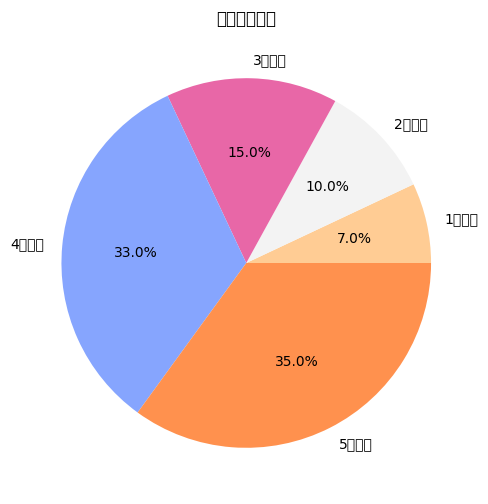

Here is the Python script that generated this plot: (Note: this script raises an exception after producing the figure.)
import numpy as np
import matplotlib.pyplot as plt

# 设置中文显示
plt.rcParams['font.sans-serif'] = ['SimHei']  # 用来正常显示中文标签
plt.rcParams['axes.unicode_minus'] = False  # 用来正常显示负号

# 定义全局颜色组
COLORS = [
    "#ffcc94",  # 浅橙色 - 适合饼图和主要分类
    "#f3f3f3",  # 浅灰色 - 适合背景和次要元素
    "#e867a7",  # 粉红色 - 适合强调和对比
    "#86a5fe",  # 淡蓝色 - 适合技能和效率相关图表
    "#ff914e",  # 橙色 - 适合警示和故障相关图表
    "#947ff2",  # 紫色 - 适合培训和成本相关图表
    "#726869"   # 深灰色 - 适合辅助和边界元素
]

# 定义数据
# 技工等级和工序数量
num_levels = 5  # 技工等级数
num_steps = 5   # 工序数

# 技工现有人数
N = [7, 10, 15, 33, 35]  # N_i，第i级技工人数

# 每道工序所需总人数（三条流水线总需求）
R = [24, 30, 15, 12, 9]  # R_j，第j道工序所需人数（裁剪、缝制、水洗、熨烫、包装）

# 技能匹配矩阵（1表示第i级技工可以从事第j道工序）
skill_matrix = np.array([
    [0, 0, 0, 0, 1],  # 1级技工只能做包装
    [0, 0, 0, 1, 1],  # 2级技工能做熨烫和包装
    [0, 0, 1, 1, 1],  # 3级技工能做水洗、熨烫和包装
    [1, 0, 1, 1, 1],  # 4级技工能做裁剪、水洗、熨烫和包装
    [1, 1, 1, 1, 1]   # 5级技工能做所有工序
])

# 技工在各工序的效率（件/天）
e = np.zeros((num_levels, num_steps))
e[0, 4] = 30  # 1级技工包装效率
e[1, 3:5] = [14, 30]  # 2级技工熨烫、包装效率
e[2, 2:5] = [12, 14, 35]  # 3级技工水洗、熨烫、包装效率
e[3, [0, 2, 3, 4]] = [9, 13, 16, 40]  # 4级技工裁剪、水洗、熨烫、包装效率
e[4, :] = [10, 9, 14, 16, 40]  # 5级技工所有工序效率

# 技工在各工序的故障率（次/小时）
f = np.zeros((num_levels, num_steps))
f[0, :] = 0.5  # 1级技工故障率
f[1, :] = 0.5  # 2级技工故障率
f[2, :] = 0.4  # 3级技工故障率
f[3, :] = 0.2  # 4级技工故障率
f[4, :] = 0.2  # 5级技工故障率

# 单次故障损失（元/次）
L = [50, 50, 30, 30, 10]  # L_j，各工序单次故障损失

# 故障排除时间（分钟/次）
T_repair = [4, 3, 6, 1, 1]  # 各工序排除故障时间

# 每件产品利润
p = 40  # 元/件

# 培训费用（元/人）
c = [100, 150, 100, 300]  # c_i，第i级技工提升到i+1级的费用

# 工序名称和技工等级名称
process_names = ["裁剪", "缝制", "水洗", "熨烫", "包装"]
worker_levels = ["1级技工", "2级技工", "3级技工", "4级技工", "5级技工"]

def plot_worker_distribution():
    """绘制技工人数分布饼图"""
    plt.figure(figsize=(8, 6))
    plt.pie(N, labels=worker_levels, autopct='%1.1f%%', colors=COLORS[:5])
    plt.title('技工人数分布')
    plt.savefig('img/技工人数分布.png', dpi=300)
    plt.close()

def plot_process_requirements():
    """绘制各工序所需人数条形图"""
    plt.figure(figsize=(8, 6))
    plt.bar(process_names, R, color=COLORS[3])
    plt.title('各工序所需人数')
    plt.ylabel('人数')
    plt.savefig('img/各工序所需人数.png', dpi=300)
    plt.close()

def plot_skill_matrix():
    """绘制技能匹配矩阵热力图"""
    plt.figure(figsize=(8, 6))
    plt.imshow(skill_matrix, cmap='Blues')
    plt.colorbar(label='匹配情况')
    plt.xticks(range(num_steps), process_names)
    plt.yticks(range(num_levels), worker_levels)
    plt.title('技能匹配矩阵')
    for i in range(num_levels):
        for j in range(num_steps):
            text_color = 'white' if skill_matrix[i, j] == 1 else 'black'
            plt.text(j, i, str(skill_matrix[i, j]), ha='center', va='center', color=text_color)
    plt.savefig('img/技能匹配矩阵.png', dpi=300)
    plt.close()

def plot_efficiency_matrix():
    """绘制技工效率热力图"""
    plt.figure(figsize=(8, 6))
    plt.imshow(e, cmap='YlGnBu')
    plt.colorbar(label='效率(件/天)')
    plt.xticks(range(num_steps), process_names)
    plt.yticks(range(num_levels), worker_levels)
    plt.title('技工效率 (件/天)')
    for i in range(num_levels):
        for j in range(num_steps):
            if skill_matrix[i, j] == 1:  # 只在技能匹配的地方显示数值
                plt.text(j, i, str(e[i, j]), ha='center', va='center', color='black')
    plt.savefig('img/技工效率.png', dpi=300)
    plt.close()

def plot_failure_rate_matrix():
    """绘制技工故障率热力图"""
    plt.figure(figsize=(8, 6))
    plt.imshow(f, cmap='YlOrRd_r')
    plt.colorbar(label='故障率(次/小时)')
    plt.xticks(range(num_steps), process_names)
    plt.yticks(range(num_levels), worker_levels)
    plt.title('技工故障率 (次/小时)')
    for i in range(num_levels):
        for j in range(num_steps):
            if skill_matrix[i, j] == 1:  # 只在技能匹配的地方显示数值
                plt.text(j, i, str(f[i, j]), ha='center', va='center', color='black')
    plt.savefig('img/技工故障率.png', dpi=300)
    plt.close()

def plot_failure_loss():
    """绘制各工序单次故障损失条形图"""
    plt.figure(figsize=(8, 6))
    plt.bar(process_names, L, color=COLORS[4])
    plt.title('各工序单次故障损失')
    plt.ylabel('损失(元/次)')
    plt.savefig('img/各工序单次故障损失.png', dpi=300)
    plt.close()

def plot_repair_time():
    """绘制各工序故障排除时间条形图"""
    plt.figure(figsize=(8, 6))
    plt.bar(process_names, T_repair, color=COLORS[2])
    plt.title('各工序故障排除时间')
    plt.ylabel('时间(分钟/次)')
    plt.savefig('img/各工序故障排除时间.png', dpi=300)
    plt.close()

def plot_training_cost():
    """绘制各级技工培训费用条形图"""
    plt.figure(figsize=(8, 6))
    plt.bar([f"{i+1}→{i+2}" for i in range(len(c))], c, color=COLORS[5])
    plt.title('各级技工培训费用')
    plt.ylabel('培训费用(元/人)')
    plt.xlabel('技工等级提升')
    plt.savefig('img/各级技工培训费用.png', dpi=300)
    plt.close()


if __name__ == "__main__":
    plot_worker_distribution() # 绘制各级技工人数分布饼图
    plot_process_requirements() # 绘制各工序所需人数条形图
    plot_skill_matrix() # 绘制技能匹配矩阵热力图
    plot_efficiency_matrix() # 绘制技工在各工序的效率热力图
    plot_failure_rate_matrix() # 绘制技工在各工序的故障率热力图
    plot_failure_loss() # 绘制各工序单次故障损失条形图
    plot_repair_time() # 绘制各工序故障排除时间条形图
    plot_training_cost() # 绘制各级技工培训费用条形图